Image classification data set "data" (xpertdreamer/deep-neural-networks on GitHub). Class labels (3): banknote, coin, smartphone.

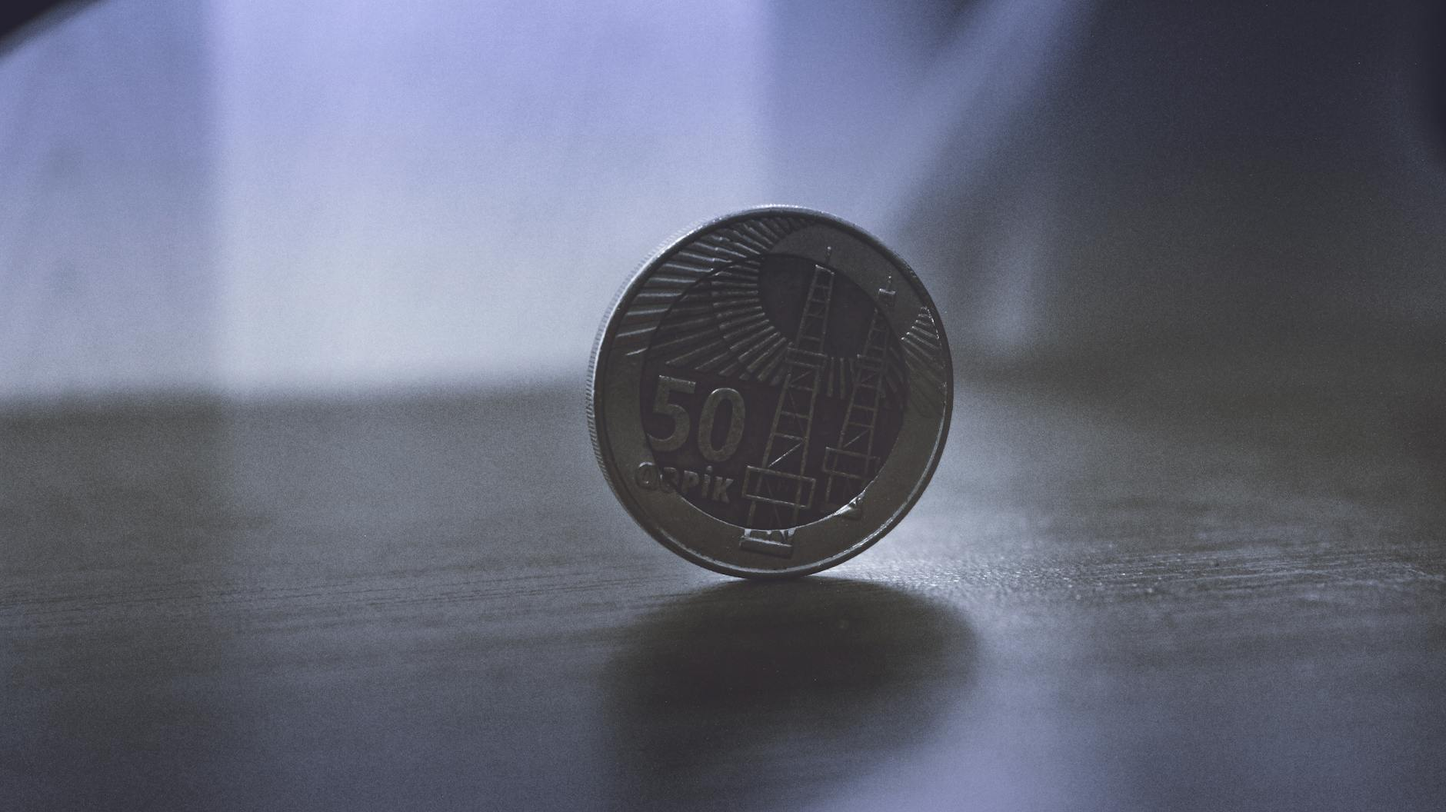
Label: coin

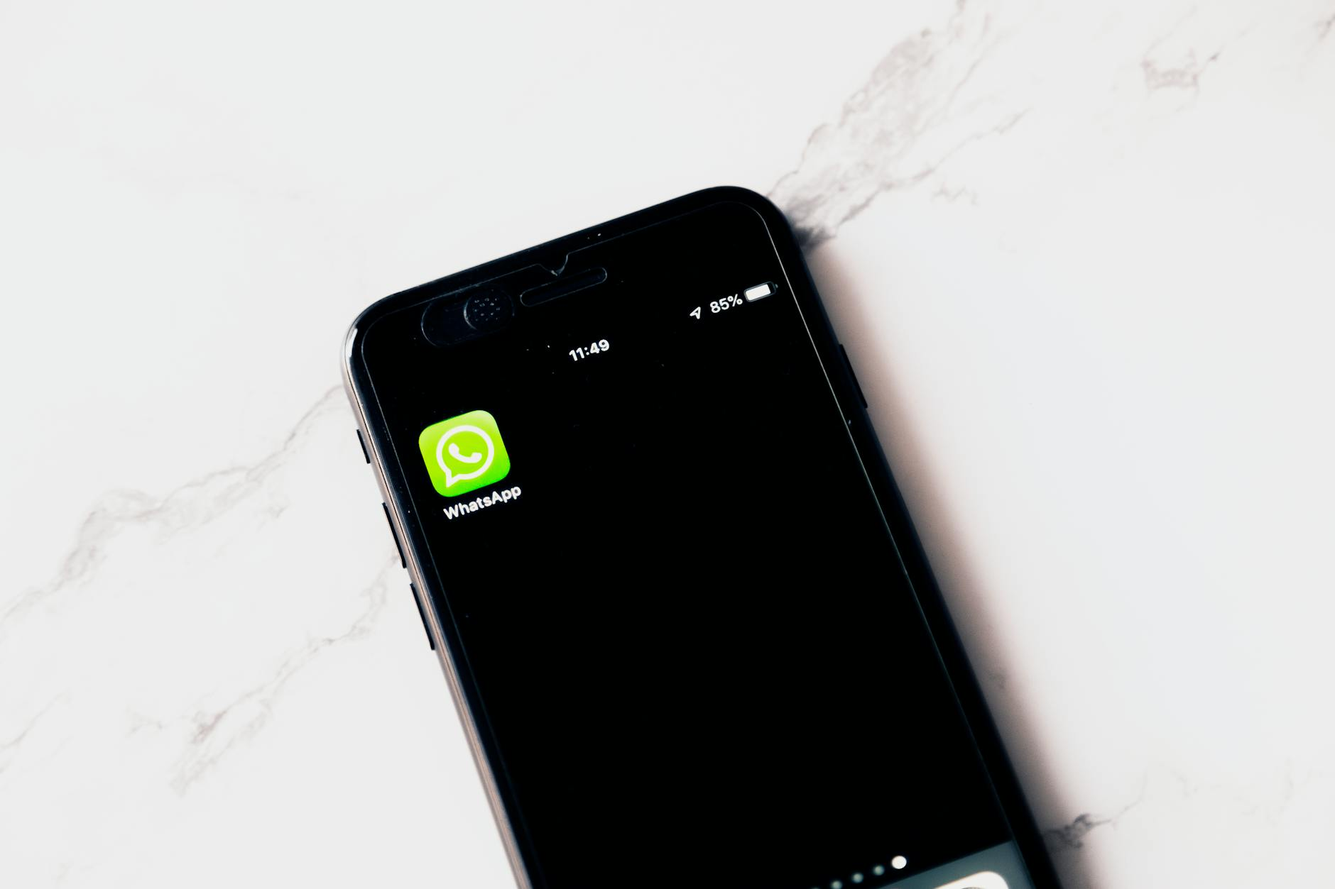
Label: smartphone

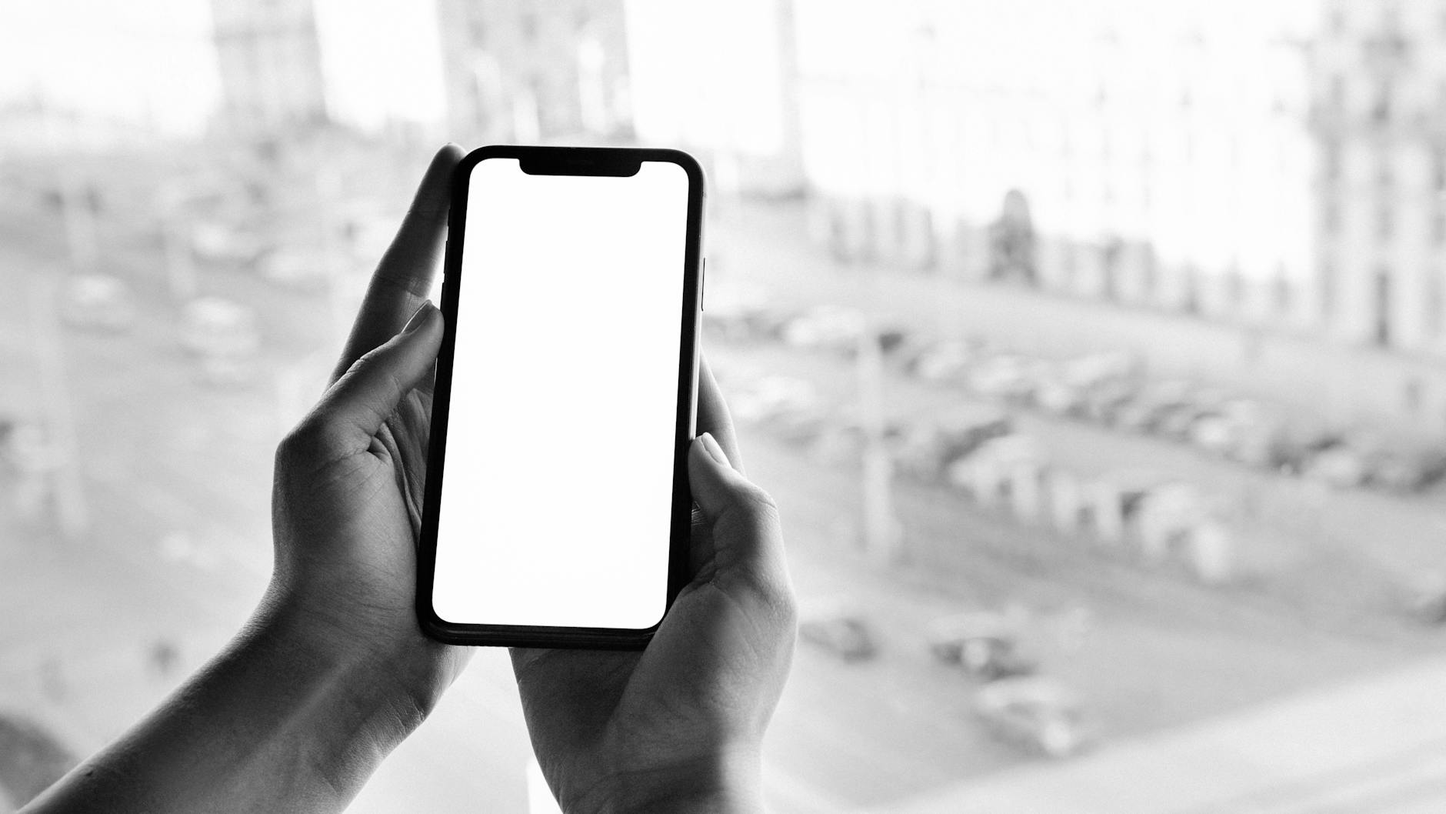
Label: smartphone

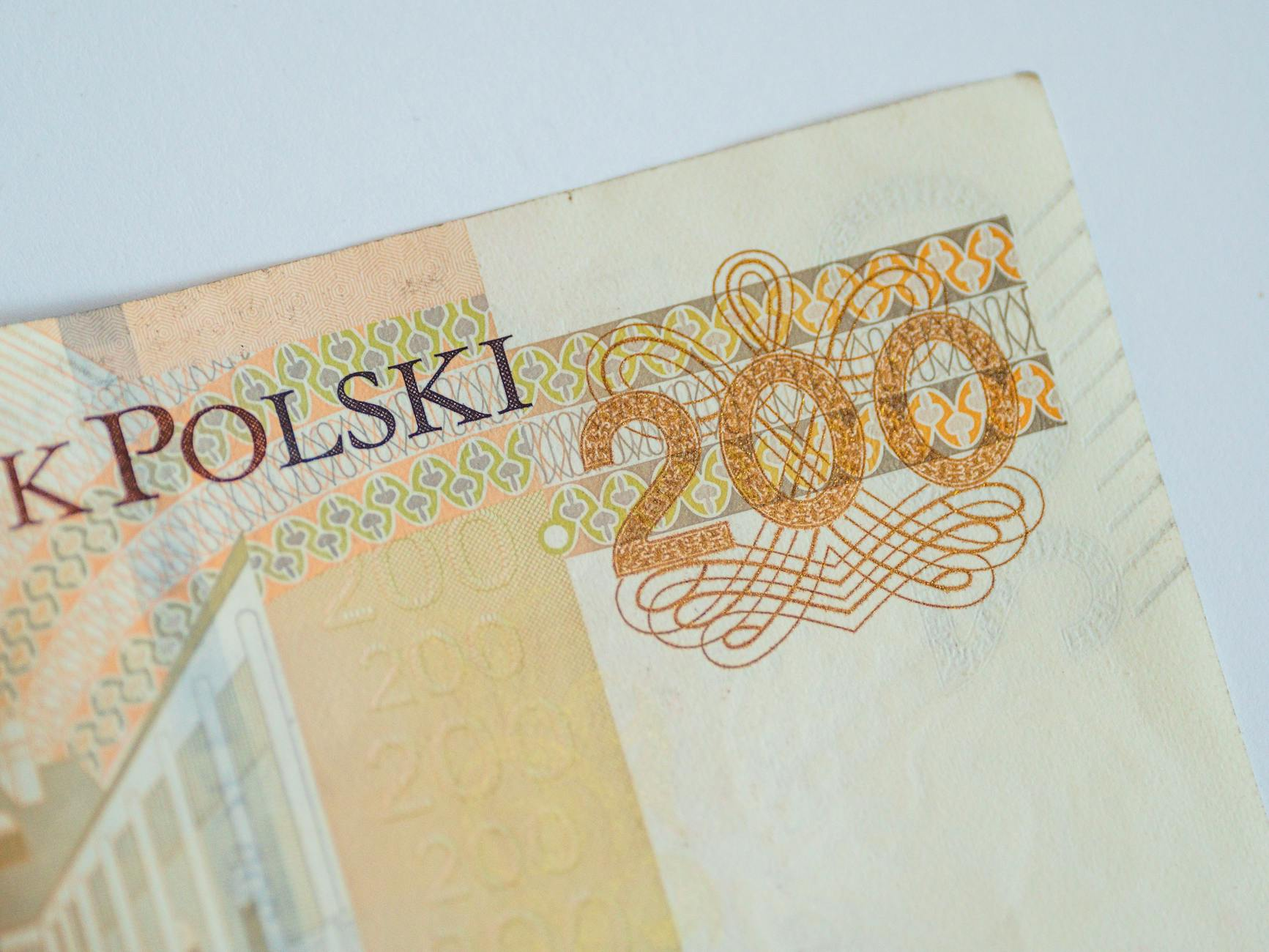
Label: banknote

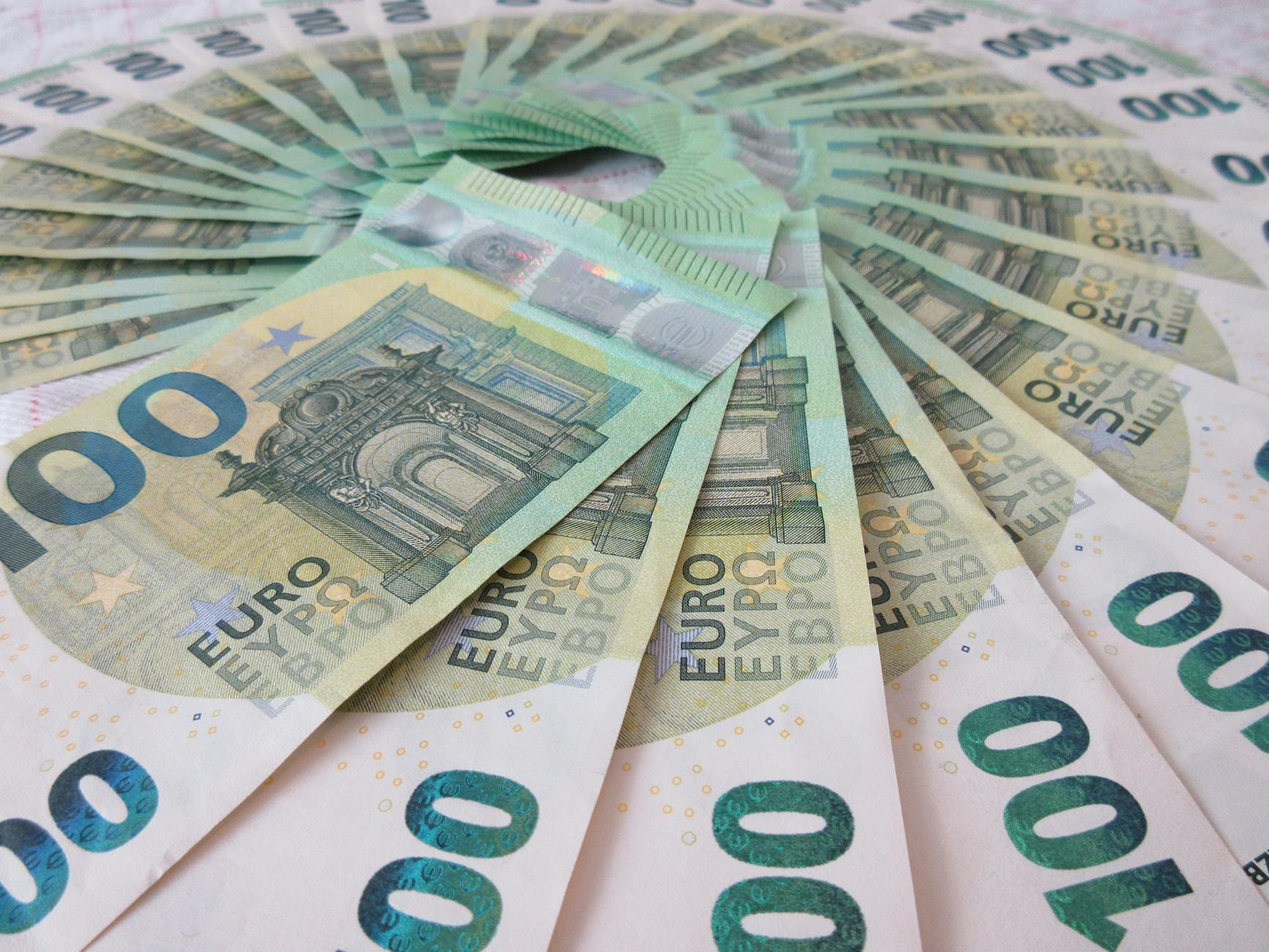
Label: banknote

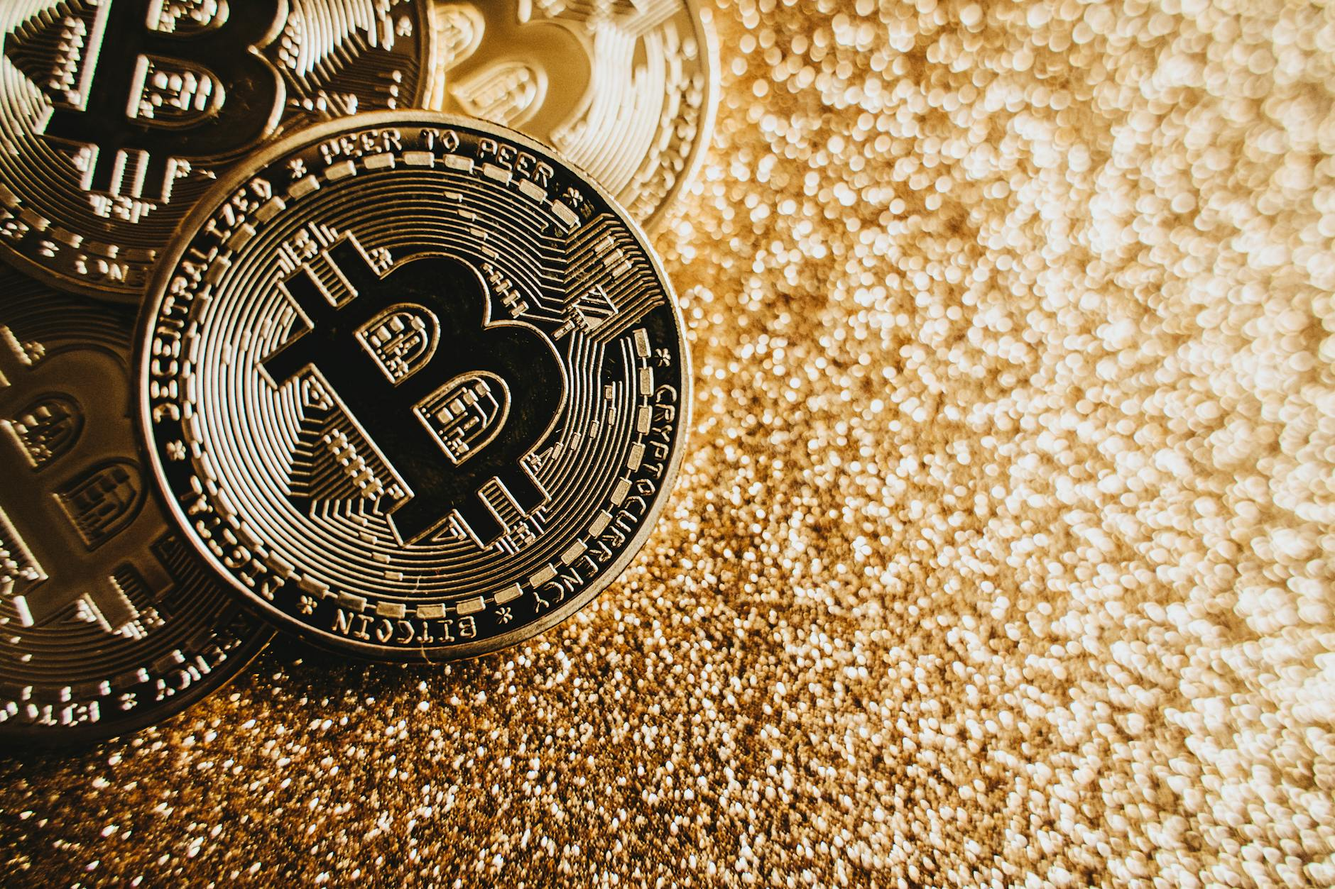
Label: coin
